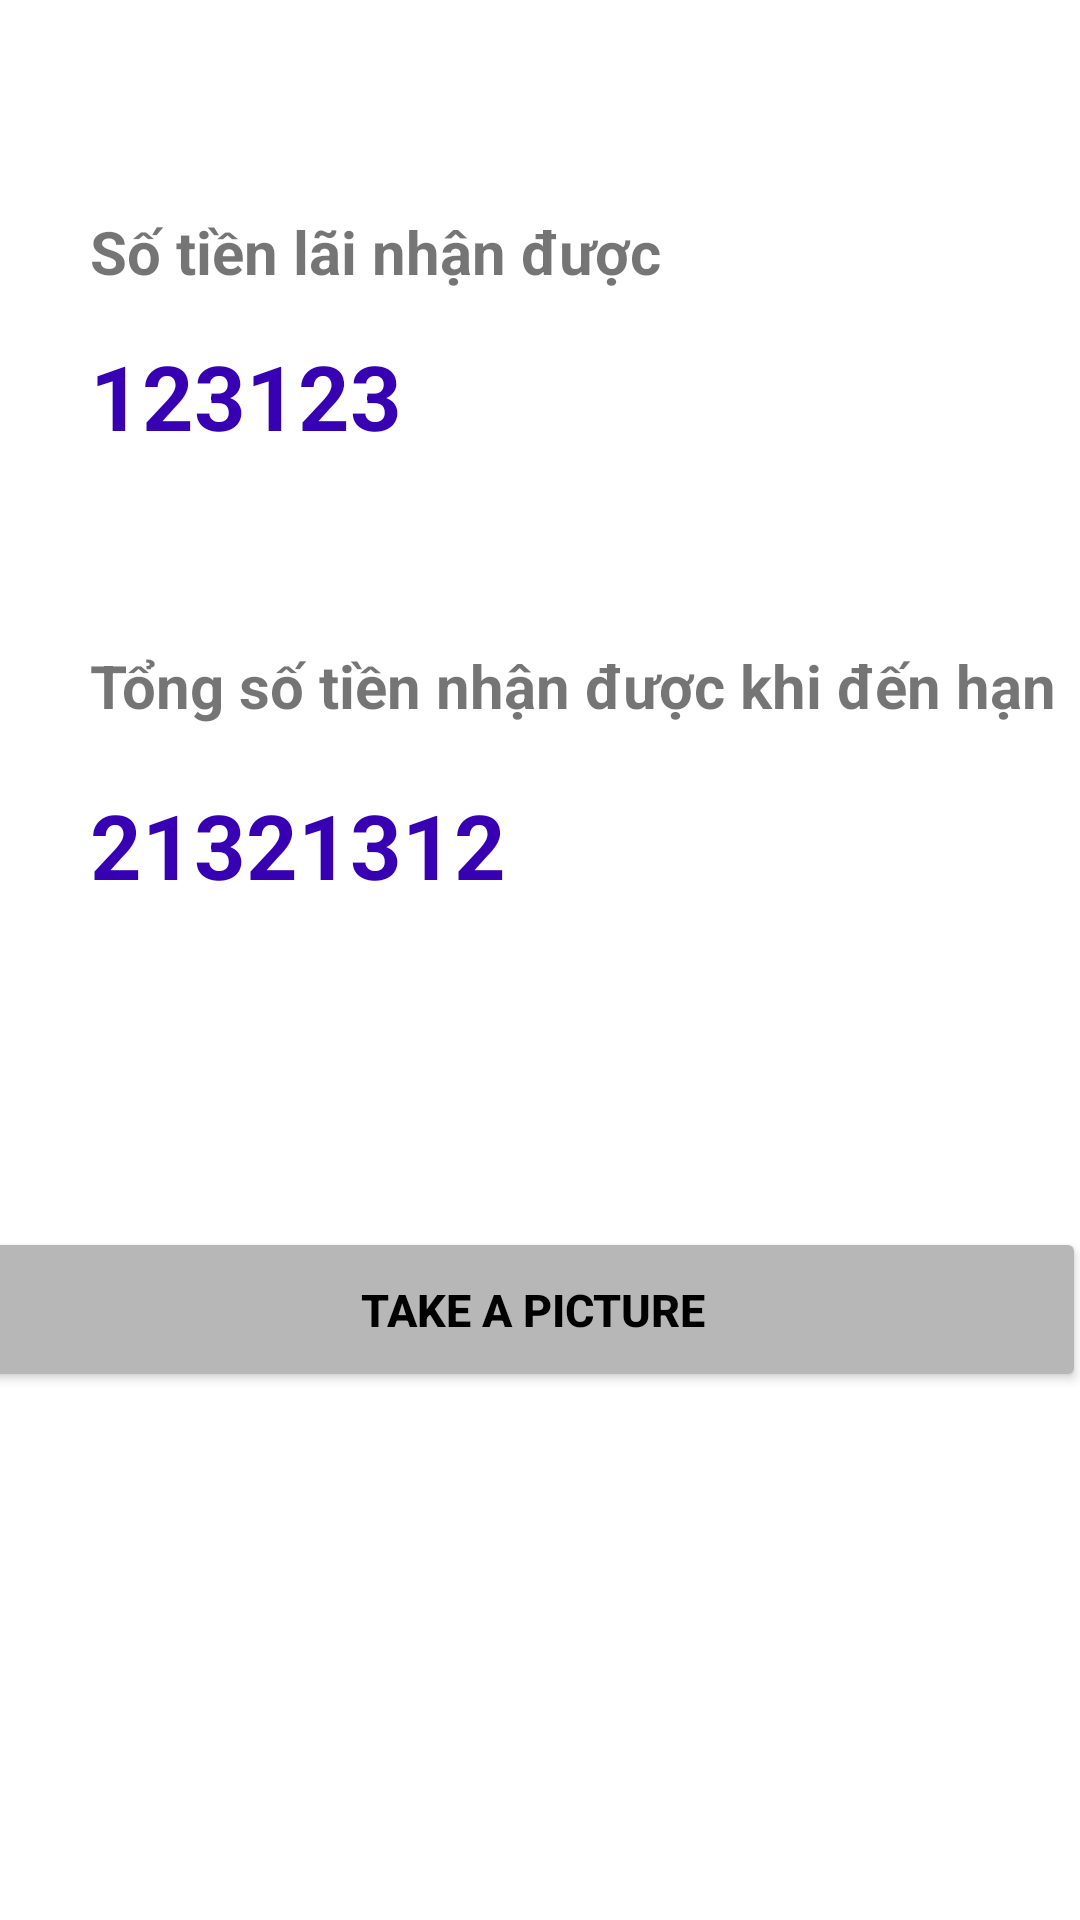

Here is an Android app screen rendered from its layout file. Give the layout XML and the strings, colors and styles it references.
<!-- AndroidManifest.xml: application theme Theme.TinhLaiTienGui19110266 -->
<!-- res/layout/activity_result.xml -->
<?xml version="1.0" encoding="utf-8"?>
<androidx.constraintlayout.widget.ConstraintLayout xmlns:android="http://schemas.android.com/apk/res/android"
    xmlns:app="http://schemas.android.com/apk/res-auto"
    xmlns:tools="http://schemas.android.com/tools"
    android:layout_width="match_parent"
    android:layout_height="match_parent"
    tools:context=".ResultActivity">

    <TextView
        android:id="@+id/textView1"
        android:layout_width="wrap_content"
        android:layout_height="wrap_content"
        android:layout_marginStart="30dp"
        android:layout_marginEnd="189dp"
        android:text="Số tiền lãi nhận được"
        android:textSize="20sp"
        android:textStyle="bold"
        app:layout_constraintBottom_toBottomOf="parent"
        app:layout_constraintEnd_toEndOf="parent"
        app:layout_constraintHorizontal_bias="0.0"
        app:layout_constraintStart_toStartOf="parent"
        app:layout_constraintTop_toTopOf="parent"
        app:layout_constraintVertical_bias="0.115" />

    <TextView
        android:id="@+id/tienlai"
        android:layout_width="wrap_content"
        android:layout_height="wrap_content"
        android:layout_marginStart="30dp"
        android:layout_marginEnd="278dp"
        android:text="123123"
        android:textColor="@color/purple_700"
        android:textSize="30sp"
        android:textStyle="bold"
        app:layout_constraintBottom_toBottomOf="parent"
        app:layout_constraintEnd_toEndOf="parent"
        app:layout_constraintHorizontal_bias="0.0"
        app:layout_constraintStart_toStartOf="parent"
        app:layout_constraintTop_toTopOf="parent"
        app:layout_constraintVertical_bias="0.186" />

    <TextView
        android:id="@+id/textView2"
        android:layout_width="wrap_content"
        android:layout_height="wrap_content"
        android:layout_marginStart="30dp"
        android:layout_marginEnd="56dp"
        android:text="Tổng số tiền nhận được khi đến hạn"
        android:textSize="20sp"
        android:textStyle="bold"
        app:layout_constraintBottom_toBottomOf="parent"
        app:layout_constraintEnd_toEndOf="parent"
        app:layout_constraintHorizontal_bias="0.0"
        app:layout_constraintStart_toStartOf="parent"
        app:layout_constraintTop_toTopOf="parent"
        app:layout_constraintVertical_bias="0.351" />

    <TextView
        android:id="@+id/tongtien"
        android:layout_width="wrap_content"
        android:layout_height="wrap_content"
        android:layout_marginStart="30dp"
        android:layout_marginEnd="244dp"
        android:text="21321312"
        android:textColor="@color/purple_700"
        android:textSize="30sp"
        android:textStyle="bold"
        app:layout_constraintBottom_toBottomOf="parent"
        app:layout_constraintEnd_toEndOf="parent"
        app:layout_constraintHorizontal_bias="0.0"
        app:layout_constraintStart_toStartOf="parent"
        app:layout_constraintTop_toTopOf="parent"
        app:layout_constraintVertical_bias="0.436" />

    <Button
        android:id="@+id/takeapicture"
        android:layout_width="369dp"
        android:layout_height="55dp"
        android:layout_marginStart="21dp"
        android:layout_marginEnd="21dp"
        android:backgroundTint="#B8B7B7"
        android:onClick="takeAPicture"
        android:text="TAKE A PICTURE"
        android:textColor="@color/black"
        android:textSize="15dp"
        android:textStyle="bold"
        app:layout_constraintBottom_toBottomOf="parent"
        app:layout_constraintEnd_toEndOf="parent"
        app:layout_constraintHorizontal_bias="0.562"
        app:layout_constraintStart_toStartOf="parent"
        app:layout_constraintTop_toTopOf="parent"
        app:layout_constraintVertical_bias="0.699" />

</androidx.constraintlayout.widget.ConstraintLayout>
<!-- resources referenced by this layout -->
<resources>
  <style name="Theme.TinhLaiTienGui19110266" parent="Theme.MaterialComponents.DayNight.DarkActionBar">
          
          <item name="colorPrimary">@color/purple_500</item>
          <item name="colorPrimaryVariant">@color/purple_700</item>
          <item name="colorOnPrimary">@color/white</item>
          
          <item name="colorSecondary">@color/teal_200</item>
          <item name="colorSecondaryVariant">@color/teal_700</item>
          <item name="colorOnSecondary">@color/black</item>
          
          <item name="android:statusBarColor" tools:targetApi="l">?attr/colorPrimaryVariant</item>
          
      </style>
  <!-- not gathered from this repository: default colours our renderer supplied (Android Studio template values) -->
  <color name="purple_500">#FF6200EE</color>
  <color name="purple_700">#FF3700B3</color>
  <color name="teal_200">#FF03DAC5</color>
  <color name="teal_700">#FF018786</color>
  <color name="black">#FF000000</color>
  <color name="white">#FFFFFFFF</color>
</resources>
